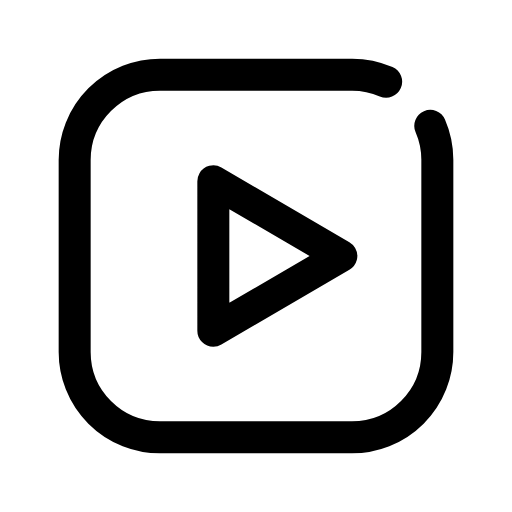
t = 0.00 s
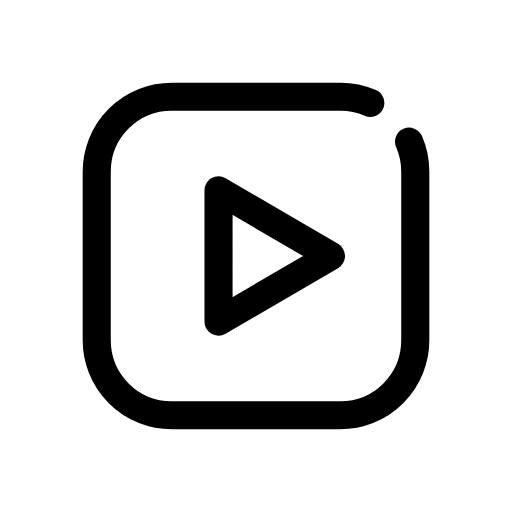
t = 0.12 s
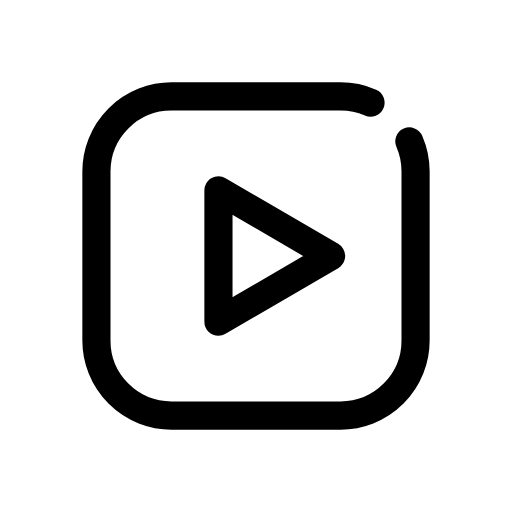
t = 0.25 s
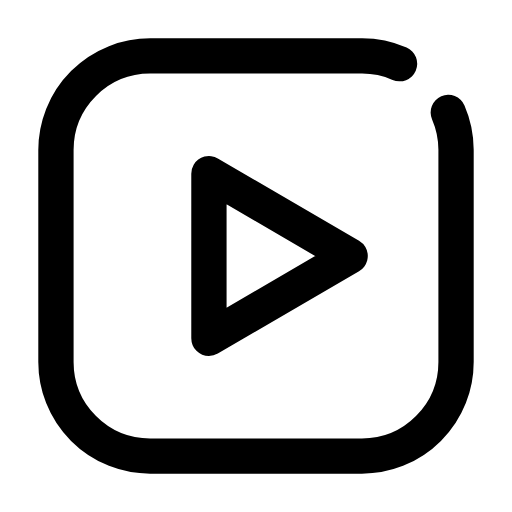
t = 0.35 s
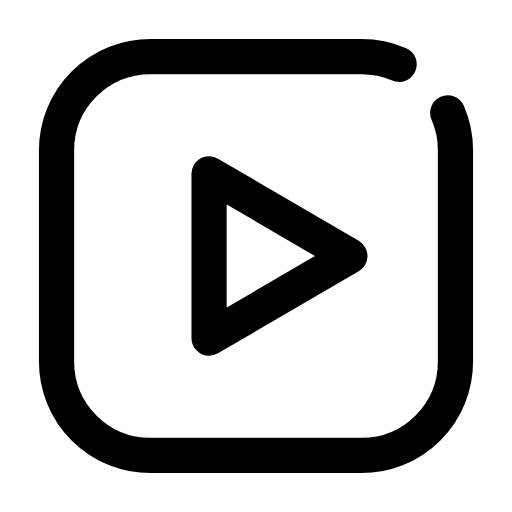
t = 0.46 s
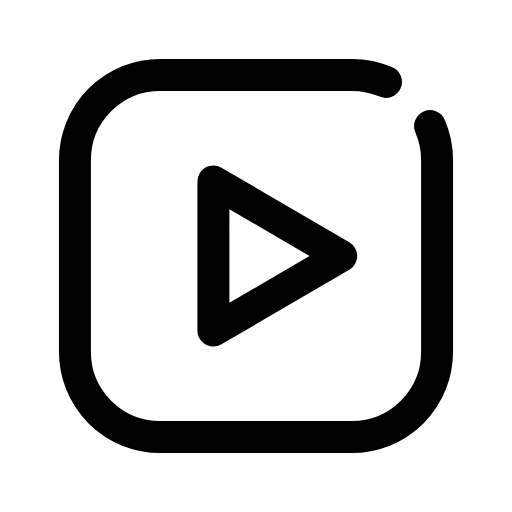
t = 0.58 s

The animated SVG that drew these frames (rendered in a browser with its animation timeline set to each time). Animation: 1 CSS @keyframes rule; one cycle of 0.70 s, repeats indefinitely.

<svg xmlns="http://www.w3.org/2000/svg" viewBox="0 0 24 24" width="24" height="24" class="rd-a-play-square" data-rd-animate="hover"><style>.rd-a-play-square{overflow:visible}.rd-a-play-square *{transform-box:view-box}.rd-a-play-square .a{transform-origin:12px 12px}@media (prefers-reduced-motion:no-preference){.rd-a-play-square[data-rd-animate="hover"]:hover .a,:hover>.rd-a-play-square[data-rd-animate="parent"] .a,.rd-a-play-square[data-rd-animate="play"] .a,.rd-a-play-square[data-rd-animate="loop"] .a{animation:rd-play-square-m calc(0.7s*var(--rd-speed,1)) cubic-bezier(.34,1.3,.5,1)}.rd-a-play-square[data-rd-animate="loop"] *{animation-iteration-count:infinite!important}@keyframes rd-play-square-m{0%,100%{scale:1}35%{scale:.88}65%{scale:1.1}}}</style><g fill="none" stroke="currentColor" stroke-linecap="round" stroke-linejoin="round" stroke-width="1.5"><g class="a"><path d="M20.17 5.9A4 4 0 0 1 20.5 7.5V16.5A4 4 0 0 1 16.5 20.5H7.5A4 4 0 0 1 3.5 16.5V7.5A4 4 0 0 1 7.5 3.5H16.5A4 4 0 0 1 18.1 3.83"/><path d="M10 8.5v7l6-3.5z"/></g></g></svg>
